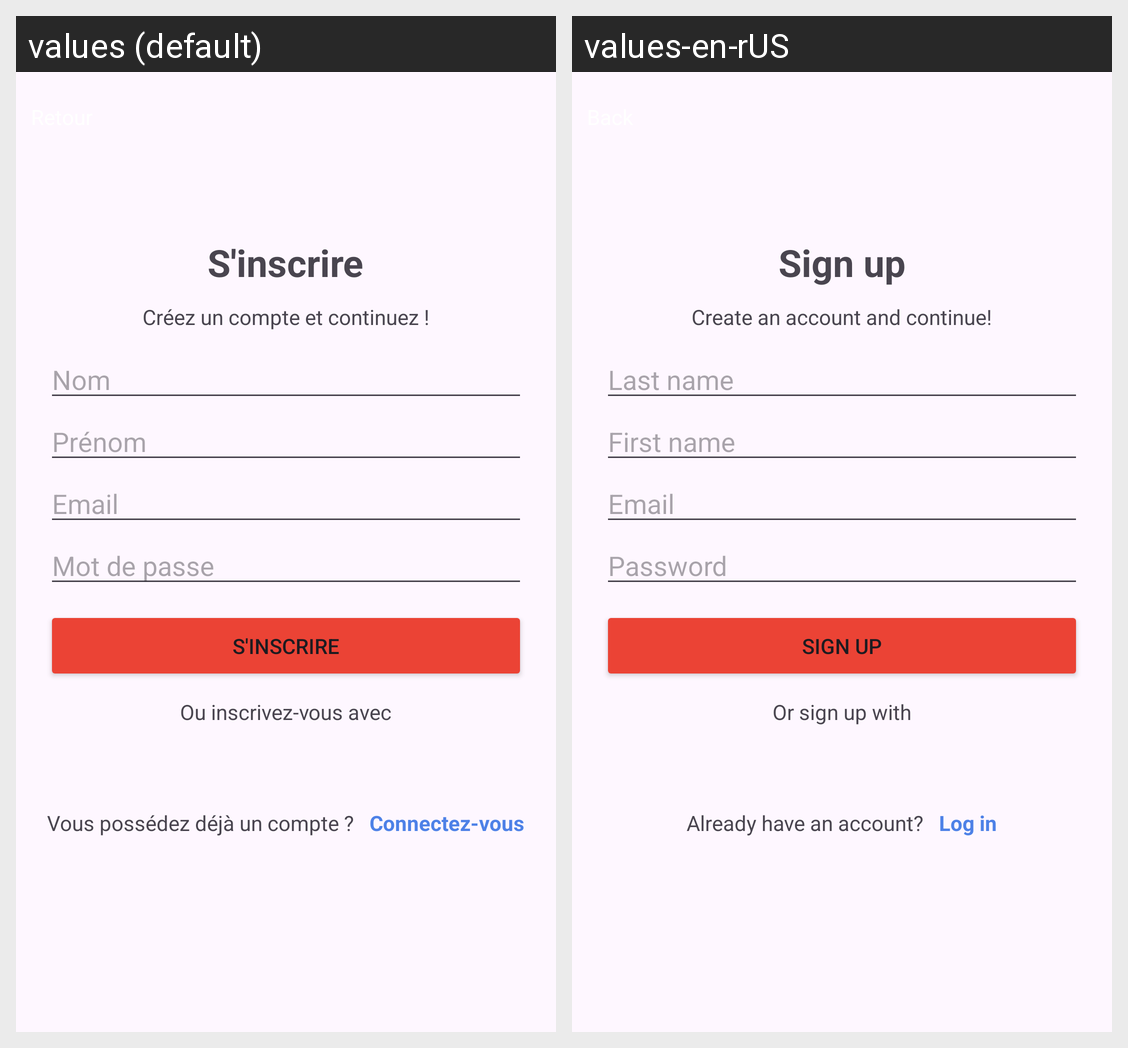

The same Android screen rendered under two of its app's locales, left to right. List the strings drawn on it with the default value and each locale's translation.
Android screen res/layout/activity_inscription.xml rendered under 2 locales, left to right: values (default), values-en-rUS. Device: Nexus 5 (rendered at 1080×1920; each locale shown at half size, 540×960, under a caption strip naming it); theme Theme.SAE_App_Mobile_France_Asso.
Strings drawn on this screen, with the default value and each locale's value (text and hints the layout hard-codes, and strings that could not be matched under every locale, appear in the picture but are not listed):

text_s_inscrire
  values: S'inscrire
  values-en-rUS: Sign up

text_creez_un_compte_et_continuez
  values: Créez un compte et continuez !
  values-en-rUS: Create an account and continue!

text_nom
  values: Nom
  values-en-rUS: Last name

text_prenom
  values: Prénom
  values-en-rUS: First name

text_email
  values: Email
  values-en-rUS: Email  [not translated; the default value is used]

text_mot_de_passe
  values: Mot de passe
  values-en-rUS: Password

text_ou_inscrivez_vous_avec
  values: Ou inscrivez-vous avec
  values-en-rUS: Or sign up with

textQUESTION_vous_possedez_deja_un_compte
  values: Vous possédez déjà un compte ?
  values-en-rUS: Already have an account?

text_connectez_vous
  values: Connectez-vous
  values-en-rUS: Log in
